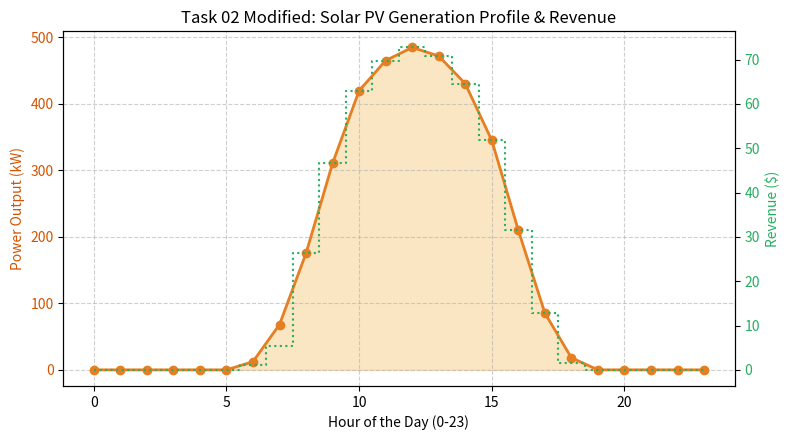

Reproduce this figure in Python.
"""
BIT 2118: Scientific Computing
Task 02 (Modified Real-World Case): Solar Photovoltaic (PV) Plant Power Generation Monitoring
Part E Implementation
"""

import os
import numpy as np
import matplotlib.pyplot as plt

# ---------------------------------------------------------
# Scenario: Commercial Rooftop Solar PV Generation (500 kWp)
# 24 hourly AC power output readings in Kilowatts (kW)
# ---------------------------------------------------------
# New Assumptions:
# 1. Darkness occurs between 20:00 and 05:00 (zero generation).
# 2. Solar irradiance begins ramping up at 06:00, peaks around 12:00-13:00, and drops off by 19:00.
# 3. Peak grid feed-in tariff is $0.15/kWh (08:00 to 17:00), off-peak is $0.08/kWh.

hours = np.arange(24)
power_kw = np.array([
    0.0, 0.0, 0.0, 0.0, 0.0, 0.0,     # 00:00 - 05:00
    12.4, 68.2, 175.5, 310.8, 420.0, 465.3, # 06:00 - 11:00
    485.0, 472.1, 430.5, 345.2, 210.0, 85.4, # 12:00 - 17:00
    18.2, 0.0, 0.0, 0.0, 0.0, 0.0      # 18:00 - 23:00
])

# Mathematical Operations: Summary statistics and energy conversion
daily_energy_kwh = np.sum(power_kw * 1.0) # Integral of power over 1-hour steps
peak_power_kw = np.max(power_kw)
mean_daytime_power = np.mean(power_kw[power_kw > 0])
nameplate_capacity = 500.0 # kW
capacity_utilization_factor = (daily_energy_kwh / (nameplate_capacity * 24)) * 100

# Revenue calculation with time-of-use tariff vectorization
tariff_rate = np.where((hours >= 8) & (hours <= 17), 0.15, 0.08) # $/kWh
hourly_revenue = power_kw * 1.0 * tariff_rate
total_daily_revenue = np.sum(hourly_revenue)

# Conversion from kW to MegaJoules (1 kWh = 3.6 MJ)
energy_mj = power_kw * 3.6

print("==================================================")
print("TASK 02 MODIFIED: SOLAR PV PLANT MONITORING")
print("==================================================")
print(f"Total Daily Energy Generated: {daily_energy_kwh:.2f} kWh")
print(f"Peak Power Output:            {peak_power_kw:.2f} kW")
print(f"Mean Daytime Power Output:    {mean_daytime_power:.2f} kW")
print(f"Capacity Utilization Factor:  {capacity_utilization_factor:.2f}%")
print(f"Estimated Daily Revenue:      ${total_daily_revenue:.2f}")
print("First 6 hours MegaJoules generation:", energy_mj[:6])

# Plotting the generation profile
os.makedirs("figures", exist_ok=True)
fig, ax1 = plt.subplots(figsize=(8, 4.5))

ax1.plot(hours, power_kw, color="#e67e22", marker="o", linewidth=2, label="AC Power (kW)")
ax1.fill_between(hours, power_kw, color="#f39c12", alpha=0.25)
ax1.set_xlabel("Hour of the Day (0-23)")
ax1.set_ylabel("Power Output (kW)", color="#d35400")
ax1.tick_params(axis='y', labelcolor="#d35400")
ax1.set_title("Task 02 Modified: Solar PV Generation Profile & Revenue")
ax1.grid(True, linestyle="--", alpha=0.6)

ax2 = ax1.twinx()
ax2.step(hours, hourly_revenue, color="#27ae60", where='mid', linewidth=1.5, linestyle=":", label="Hourly Revenue ($)")
ax2.set_ylabel("Revenue ($)", color="#27ae60")
ax2.tick_params(axis='y', labelcolor="#27ae60")

fig.tight_layout()
plt.savefig("figures/task_02_solar_pv.png", dpi=150)
plt.close()
print("Saved plot to figures/task_02_solar_pv.png")
